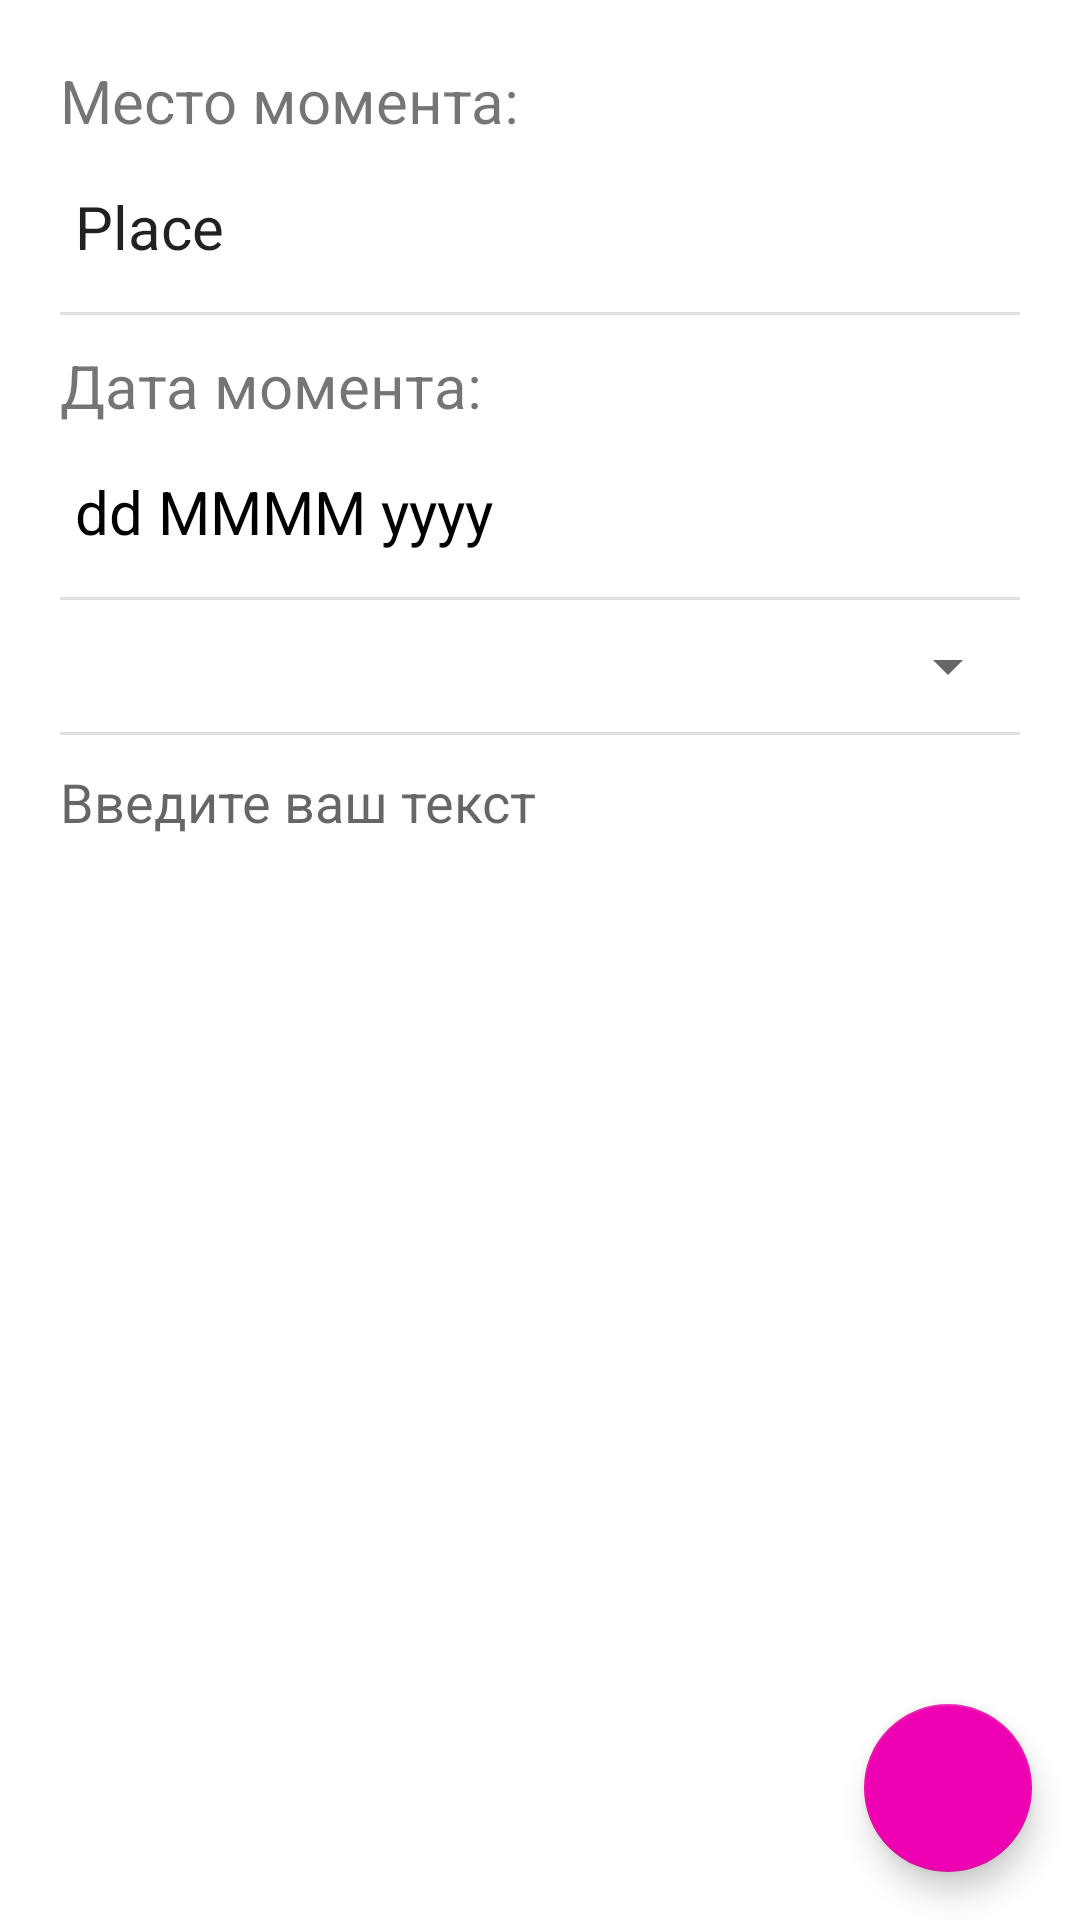

Layout XML and referenced resources for this Android screen:
<!-- AndroidManifest.xml: application theme Theme.LoversDiary -->
<!-- res/layout/add_edit_moment_fragment.xml -->
<?xml version="1.0" encoding="utf-8"?>
<androidx.coordinatorlayout.widget.CoordinatorLayout
    xmlns:android="http://schemas.android.com/apk/res/android"
    xmlns:app="http://schemas.android.com/apk/res-auto"
    xmlns:tools="http://schemas.android.com/tools"
    android:layout_width="match_parent"
    android:layout_height="match_parent"
    >

    <ScrollView
        android:layout_width="match_parent"
        android:layout_height="match_parent"
        android:padding="20dp">

        <LinearLayout
            android:layout_width="match_parent"
            android:layout_height="wrap_content"
            android:orientation="vertical">

            <TextView
                android:id="@+id/addEditMomentText1View"
                android:layout_width="match_parent"
                android:layout_height="wrap_content"
                android:text="Место момента:"
                android:textSize="20sp"
                android:layout_marginBottom="10dp"/>

            <EditText
                android:id="@+id/addEditMomentPlaceView"
                android:layout_width="match_parent"
                android:layout_height="wrap_content"
                android:text="Place"
                android:textSize="20sp"
                android:hint="Введите место"
                android:padding="5dp"
                android:background="@color/white"
                android:layout_marginBottom="10dp"/>

            <View
                android:id="@+id/divider1"
                android:layout_width="match_parent"
                android:layout_height="1dp"
                android:background="?android:attr/listDivider"
                android:layout_marginBottom="10dp"/>

            <TextView
                android:id="@+id/addEditMomentText2View"
                android:layout_width="match_parent"
                android:layout_height="wrap_content"
                android:text="Дата момента:"
                android:textSize="20sp"
                android:layout_marginBottom="10dp"/>

            <TextView
                android:id="@+id/addEditMomentDateView"
                android:layout_width="match_parent"
                android:layout_height="wrap_content"
                android:text="dd MMMM yyyy"
                android:textSize="20sp"
                android:padding="5dp"
                android:textColor="@color/black"
                android:background="@color/white"
                android:layout_marginBottom="10dp"/>

            <View
                android:id="@+id/divider2"
                android:layout_width="match_parent"
                android:layout_height="1dp"
                android:background="?android:attr/listDivider"
                android:layout_marginBottom="10dp"/>

            <Spinner
                android:id="@+id/addEditMomentSpinner"
                android:layout_width="match_parent"
                android:layout_height="wrap_content"
                android:padding="5dp"
                android:layout_marginBottom="10dp"/>

            <View
                android:id="@+id/divider3"
                android:layout_width="match_parent"
                android:layout_height="1dp"
                android:background="?android:attr/listDivider"
                android:layout_marginBottom="10dp"/>

            <EditText
                android:id="@+id/addEditMomentNoteView"
                android:layout_width="fill_parent"
                android:layout_height="wrap_content"
                android:ems="10"
                android:inputType="textMultiLine"
                android:hint="Введите ваш текст"
                android:lines="15"
                android:gravity="top|left"
                android:textAlignment="inherit"
                android:background="@color/white"/>

        </LinearLayout>

    </ScrollView>

    <com.google.android.material.floatingactionbutton.FloatingActionButton
        android:id="@+id/addEditMomentFABAddView"
        android:layout_width="wrap_content"
        android:layout_height="wrap_content"
        android:layout_gravity="bottom|end"
        android:layout_margin="16dp"
        android:src="@drawable/ic_baseline_done_24"
        android:backgroundTint="@color/purple_500"/>

</androidx.coordinatorlayout.widget.CoordinatorLayout>
<!-- resources referenced by this layout -->
<resources>
  <color name="black">#FF000000</color>
  <color name="purple_500">#EE00B3</color>
  <color name="white">#FFFFFFFF</color>
  <style name="Theme.LoversDiary" parent="Theme.MaterialComponents.DayNight.DarkActionBar">
          
          <item name="colorPrimary">@color/purple_500</item>
          <item name="colorPrimaryVariant">@color/purple_700</item>
          <item name="colorOnPrimary">@color/white</item>
          
          <item name="colorSecondary">@color/teal_200</item>
          <item name="colorSecondaryVariant">@color/teal_700</item>
          <item name="colorOnSecondary">@color/black</item>
          
          <item name="android:statusBarColor" tools:targetApi="l">?attr/colorPrimaryVariant</item>
          
          <item name="android:navigationBarColor" tools:targetApi="lollipop">@color/purple_700</item>
  
      </style>
  <color name="purple_700">#B30095</color>
  <color name="teal_200">#EA0BAB</color>
  <color name="teal_700">#A500B1</color>
</resources>
